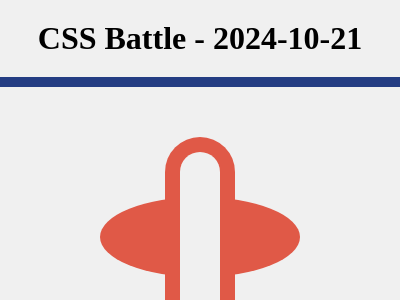

Here is a drawing made with CSS. Write the source that renders it.

<!DOCTYPE html>
<html lang="en">
  <head>
    <title>CSS Battle - 2024-10-21</title>
    <style>
      body {
        background: #f0f0f0;
        margin: 0;
        min-height: 100vh;
        display: flex;
        flex-direction: column;
        align-items: center;
      }
      h1 {
        margin: 20px 0;
      }
      .container {
        height: 300px;
        width: 400px;
        position: relative;
        display: flex;
        justify-content: center;
        align-items: center;
        border: 10px solid #243d83;
      }
      .shape {
        background: #e05947;
        position: absolute;
      }
      .cercle {
        width: 200px;
        height: 80px;
        border-radius: 70%;
      }
      .rec {
        width: 70px;
        height: 200px;
        border-radius: 40px;
      }
      .white-rec {
        background: #f0f0f0;
        width: 40px;
        height: 170px;
        border-radius: 40px;
      }
    </style>
  </head>
  <body>
    <h1>CSS Battle - 2024-10-21</h1>
    <div class="container">
      <div class="shape cercle"></div>
      <div class="shape rec"></div>
      <div class="shape white-rec"></div>
    </div>
  </body>
</html>
